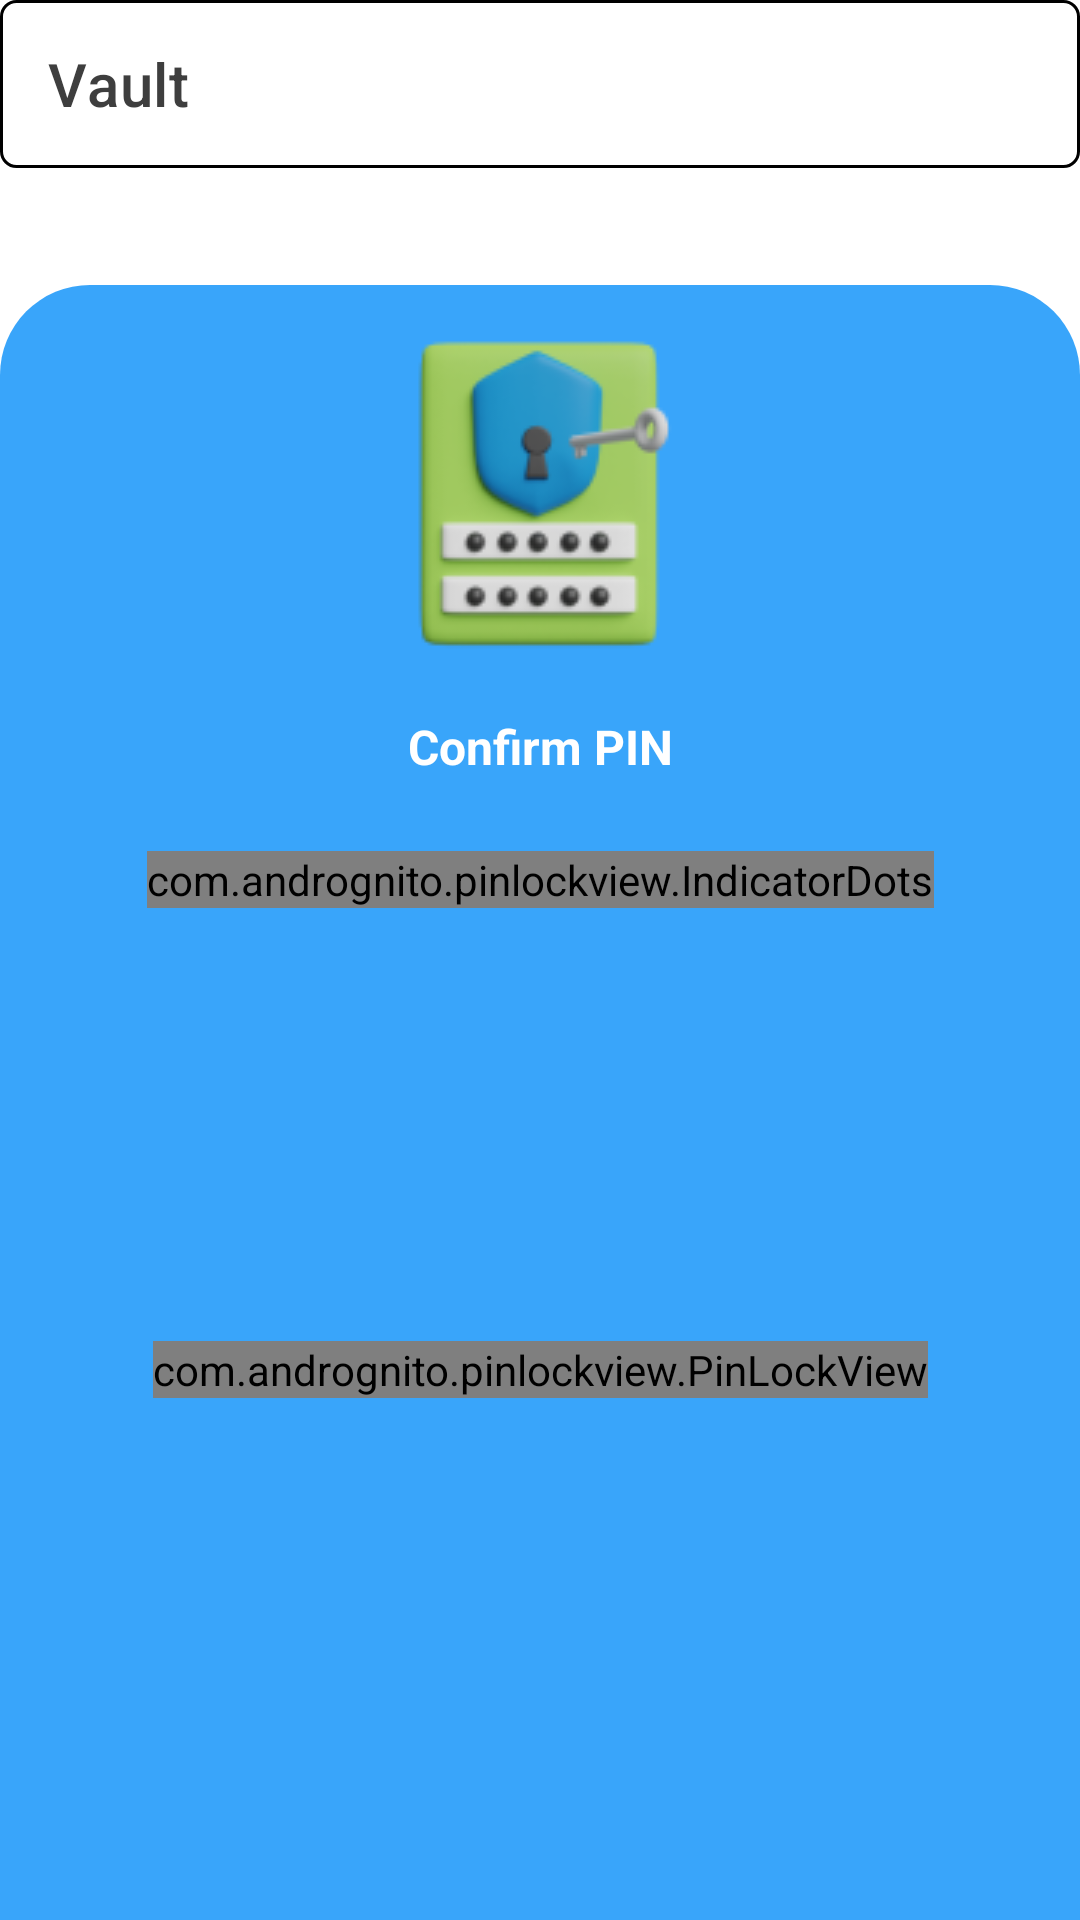

The Android layout XML behind this screen, and the referenced resources:
<!-- AndroidManifest.xml: application theme Theme.UltimateGallery -->
<!-- res/layout/activity_vault_second.xml -->
<?xml version="1.0" encoding="utf-8"?>
<androidx.constraintlayout.widget.ConstraintLayout xmlns:android="http://schemas.android.com/apk/res/android"
    xmlns:app="http://schemas.android.com/apk/res-auto"
    xmlns:tools="http://schemas.android.com/tools"
    android:layout_width="match_parent"
    android:layout_height="match_parent"
    tools:context=".Activity.VaultSecondActivity"
    android:background="@color/white">
    <androidx.appcompat.widget.Toolbar
        android:id="@+id/vaultsecond_toolbar"
        android:layout_width="match_parent"
        android:layout_height="wrap_content"
        android:background="@drawable/actionbar_background"
        app:layout_constraintEnd_toEndOf="parent"
        app:layout_constraintStart_toStartOf="parent"
        app:layout_constraintTop_toTopOf="parent"
        android:popupTheme="@style/PopUpTheme"
        app:titleTextColor="@color/color_black_deem"
        app:title="Vault" />
    <View
        android:id="@+id/view"
        android:layout_width="wrap_content"
        android:layout_height="wrap_content"
        android:layout_marginTop="190dp"
        app:layout_constraintBottom_toBottomOf="parent"
        app:layout_constraintEnd_toEndOf="parent"
        app:layout_constraintStart_toStartOf="parent"
        app:layout_constraintTop_toTopOf="parent"
        android:background="@drawable/vault_back"/>
    <ImageView
        android:id="@+id/imageView2"
        android:layout_width="wrap_content"
        android:layout_height="wrap_content"
        app:layout_constraintEnd_toEndOf="parent"
        app:layout_constraintStart_toStartOf="parent"
        app:layout_constraintTop_toTopOf="@+id/view"
        app:srcCompat="@drawable/lock" />
    <TextView
        android:id="@+id/textView2"
        android:layout_width="150dp"
        android:layout_height="wrap_content"
        android:layout_marginTop="4dp"
        android:gravity="center"
        android:text="Confirm PIN"
        android:textColor="@color/white"
        android:textSize="16sp"
        android:textStyle="bold"
        app:layout_constraintEnd_toEndOf="parent"
        app:layout_constraintStart_toStartOf="parent"
        app:layout_constraintTop_toBottomOf="@+id/imageView2" />
    <com.andrognito.pinlockview.IndicatorDots
        android:id="@+id/indicator_dots"
        android:layout_width="wrap_content"
        android:layout_height="wrap_content"
        android:layout_marginTop="24dp"
        app:dotDiameter="12dp"
        app:dotEmptyBackground="@drawable/dot_empty"
        app:dotFilledBackground="@drawable/dot_fill"
        app:layout_constraintEnd_toEndOf="parent"
        app:layout_constraintStart_toStartOf="parent"
        app:layout_constraintTop_toBottomOf="@+id/textView2" />
    <com.andrognito.pinlockview.PinLockView
        android:id="@+id/pin_lock_view"
        android:layout_width="wrap_content"
        android:layout_height="wrap_content"
        app:layout_constraintBottom_toBottomOf="parent"
        app:layout_constraintEnd_toEndOf="parent"
        app:layout_constraintStart_toStartOf="parent"
        app:layout_constraintTop_toBottomOf="@+id/indicator_dots"
        app:keypadDeleteButtonSize="20dp"
        app:keypadTextSize="20dp"
        app:keypadButtonSize="92dp"
        android:layout_marginBottom="30dp" />
</androidx.constraintlayout.widget.ConstraintLayout>
<!-- resources referenced by this layout -->
<resources>
  <color name="color_black_deem">#3E3E3E</color>
  <color name="white">#FFFFFFFF</color>
  <!-- drawable actionbar_background (drawable) -->
  <?xml version="1.0" encoding="utf-8"?>
  <shape xmlns:android="http://schemas.android.com/apk/res/android">
  
      <solid android:color="@color/white"/>
      <corners android:radius="5dp"/>
      <stroke android:color="@color/black" android:width="1dp"/>
  
  </shape>
  <!-- drawable lock: png bitmap (drawable, 19557 bytes) -->
  <!-- drawable vault_back (drawable-v24) -->
  <?xml version="1.0" encoding="utf-8"?>
  <shape xmlns:android="http://schemas.android.com/apk/res/android">
  
      <solid android:color="@color/color_sky_blue"/>
      <corners
          android:topLeftRadius="30dp"
          android:topRightRadius="30dp"/>
  </shape>
  <style name="PopUpTheme" parent="ThemeOverlay.AppCompat.Light">
          <item name="android:popupBackground">@drawable/pop_theam</item>
      </style>
  <style name="Theme.UltimateGallery" parent="Theme.MaterialComponents.NoActionBar">
          
          <item name="colorPrimary">@color/color_sky_blue</item>
          <item name="colorPrimaryVariant">@color/color_sky_blue</item>
          <item name="colorOnPrimary">@color/color_sky_blue</item>
          
          <item name="colorSecondary">@color/teal_200</item>
          <item name="colorSecondaryVariant">@color/teal_700</item>
          <item name="colorOnSecondary">@color/black</item>
          
          <item name="android:statusBarColor" tools:targetApi="l">?attr/colorPrimaryVariant</item>
          
      </style>
  <color name="black">#FF000000</color>
  <color name="color_sky_blue">#39A5FA</color>
  <color name="teal_200">#FF03DAC5</color>
  <color name="teal_700">#FF018786</color>
</resources>
